Image classification data set "dataset" (rickyreyes10/ResNet50_transfer_learning_with_Soccer_Dataset on GitHub). Class labels (10): soccer ball, soccer boots cleat, soccer goal net, soccer goalkeeper glove, soccer indoor soccer shoe, soccer jersey, soccer pants, soccer shin pads, soccer socks, soccer turf shoe.

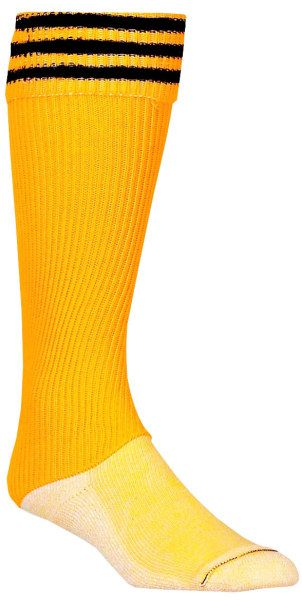
Label: soccer socks

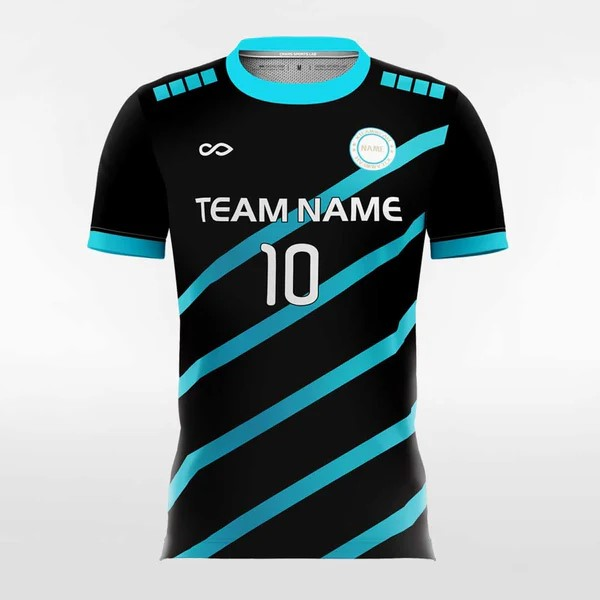
Label: soccer jersey

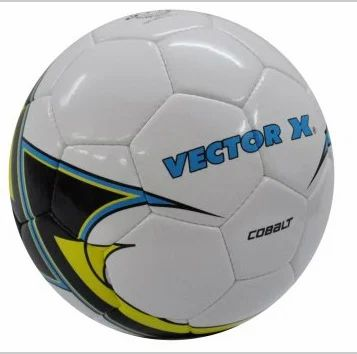
Label: soccer ball

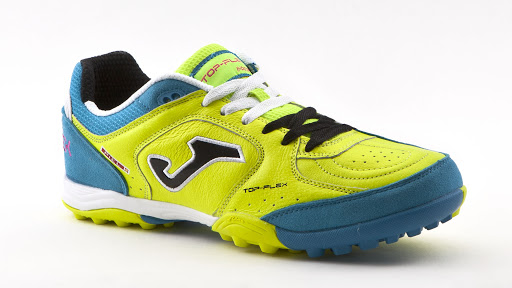
Label: soccer turf shoe

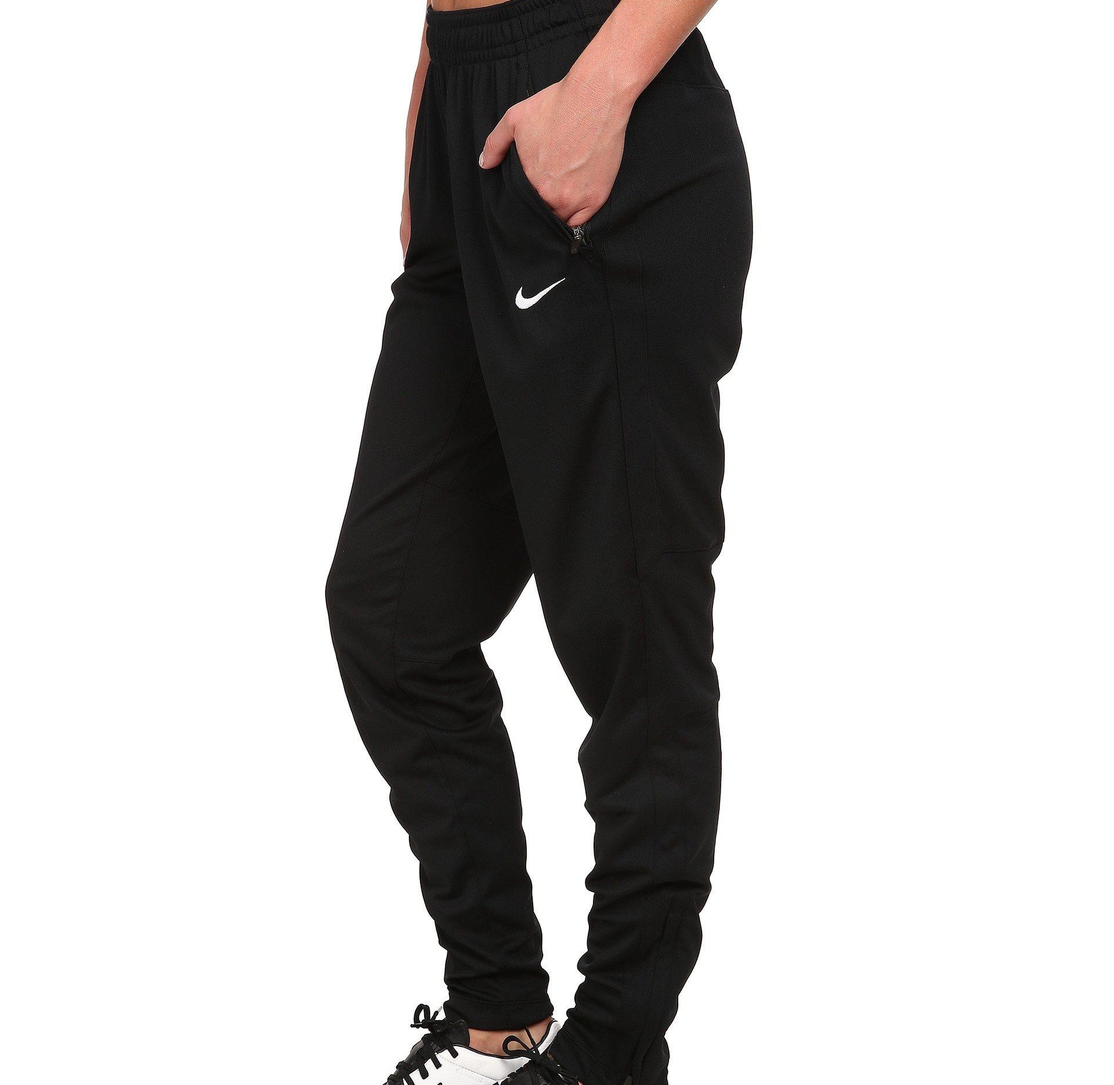
Label: soccer pants

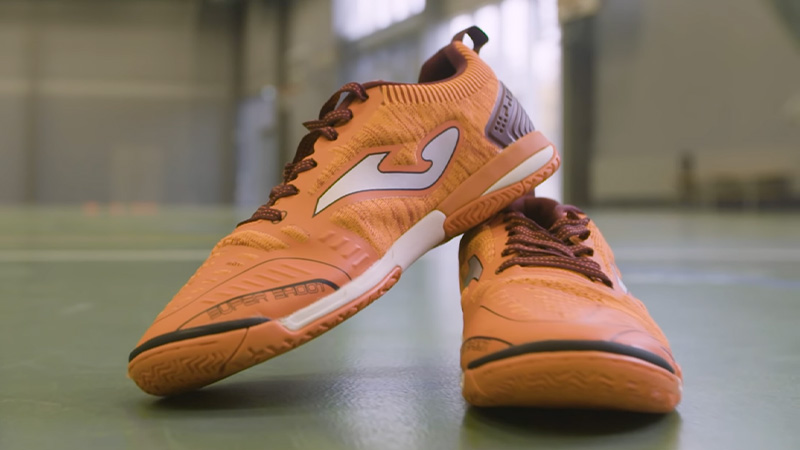
Label: soccer indoor soccer shoe
